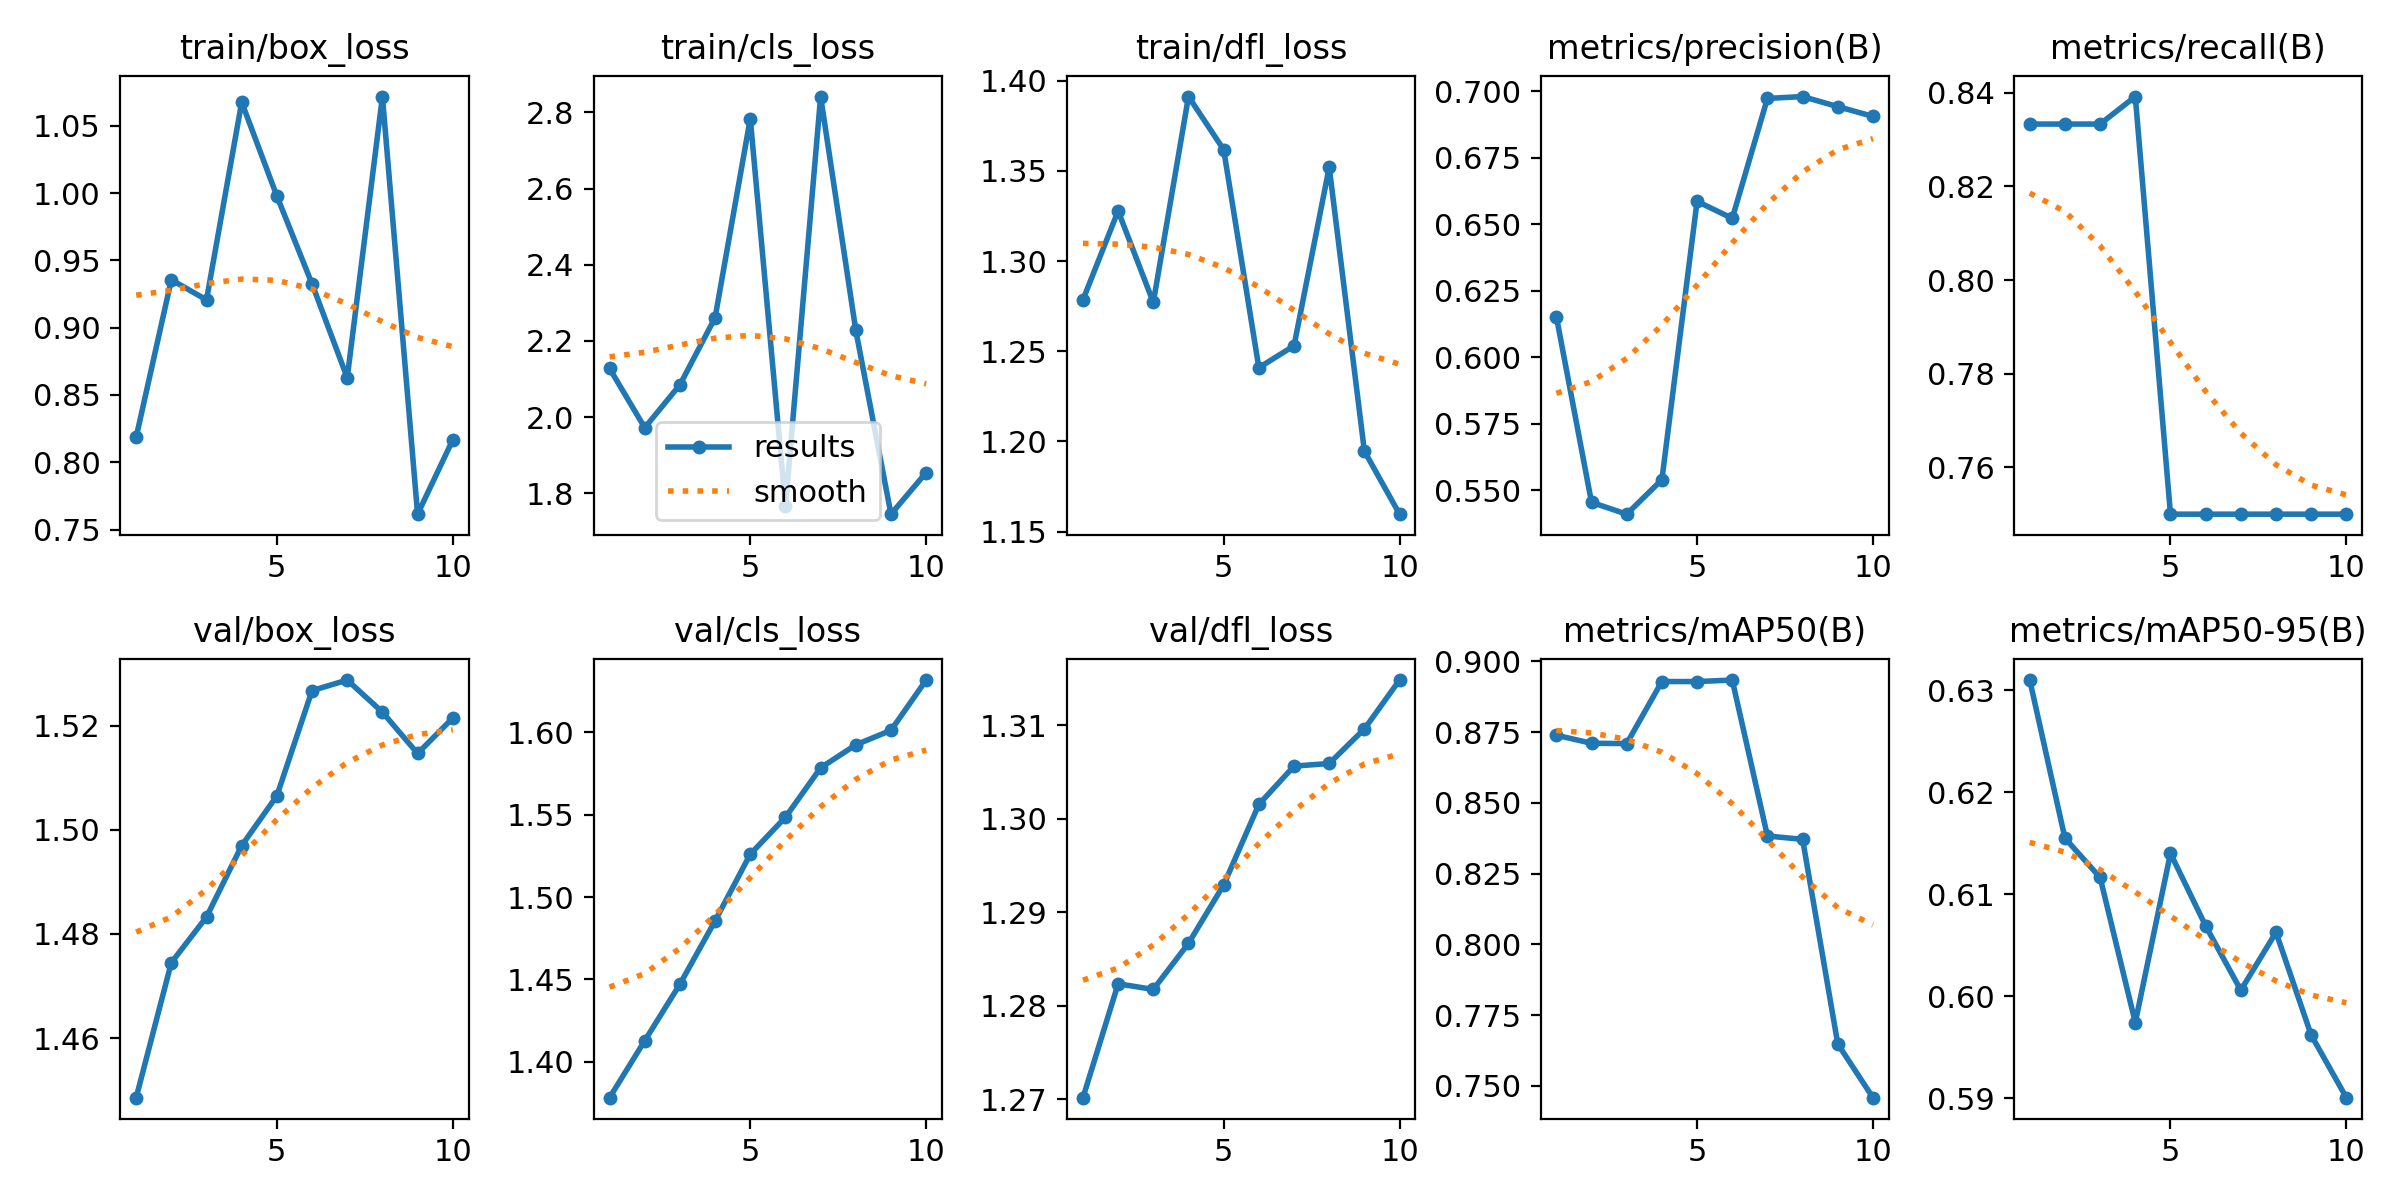

The file beside this chart, header and first rows:
epoch, time, train/box_loss, train/cls_loss, train/dfl_loss, metrics/precision(B), metrics/recall(B), metrics/mAP50(B), metrics/mAP50-95(B), val/box_loss, val/cls_loss, val/dfl_loss, lr/pg0, lr/pg1, lr/pg2
1, 5.896, 0.8186, 2.128, 1.279, 0.6153, 0.8333, 0.8739, 0.631, 1.449, 1.378, 1.27, 0, 0, 0
2, 11.29, 0.9355, 1.972, 1.328, 0.5455, 0.8333, 0.8711, 0.6155, 1.474, 1.413, 1.282, 1.07219e-06, 1.07219e-06, 1.07219e-06
3, 16.4, 0.9206, 2.085, 1.277, 0.5411, 0.8333, 0.871, 0.6117, 1.483, 1.447, 1.282, 1.90876e-06, 1.90876e-06, 1.90876e-06
4, 21.7, 1.067, 2.261, 1.391, 0.554, 0.8392, 0.8929, 0.5974, 1.497, 1.486, 1.287, 2.50971e-06, 2.50971e-06, 2.50971e-06
5, 26.91, 0.9978, 2.783, 1.362, 0.6586, 0.75, 0.8929, 0.614, 1.507, 1.526, 1.293, 2.87504e-06, 2.87504e-06, 2.87504e-06
6, 31.96, 0.9325, 1.767, 1.241, 0.6522, 0.75, 0.8934, 0.6069, 1.527, 1.548, 1.302, 3.00475e-06, 3.00475e-06, 3.00475e-06
7, 37.04, 0.8627, 2.841, 1.253, 0.6973, 0.75, 0.8383, 0.6006, 1.529, 1.578, 1.306, 2.89884e-06, 2.89884e-06, 2.89884e-06
8, 42.09, 1.072, 2.227, 1.352, 0.698, 0.75, 0.8371, 0.6063, 1.523, 1.592, 1.306, 2.55731e-06, 2.55731e-06, 2.55731e-06
9, 47.16, 0.7614, 1.745, 1.195, 0.6942, 0.75, 0.7648, 0.5962, 1.515, 1.601, 1.31, 1.98016e-06, 1.98016e-06, 1.98016e-06
10, 52.38, 0.8166, 1.854, 1.16, 0.6905, 0.75, 0.7458, 0.59, 1.522, 1.632, 1.315, 1.16739e-06, 1.16739e-06, 1.16739e-06
